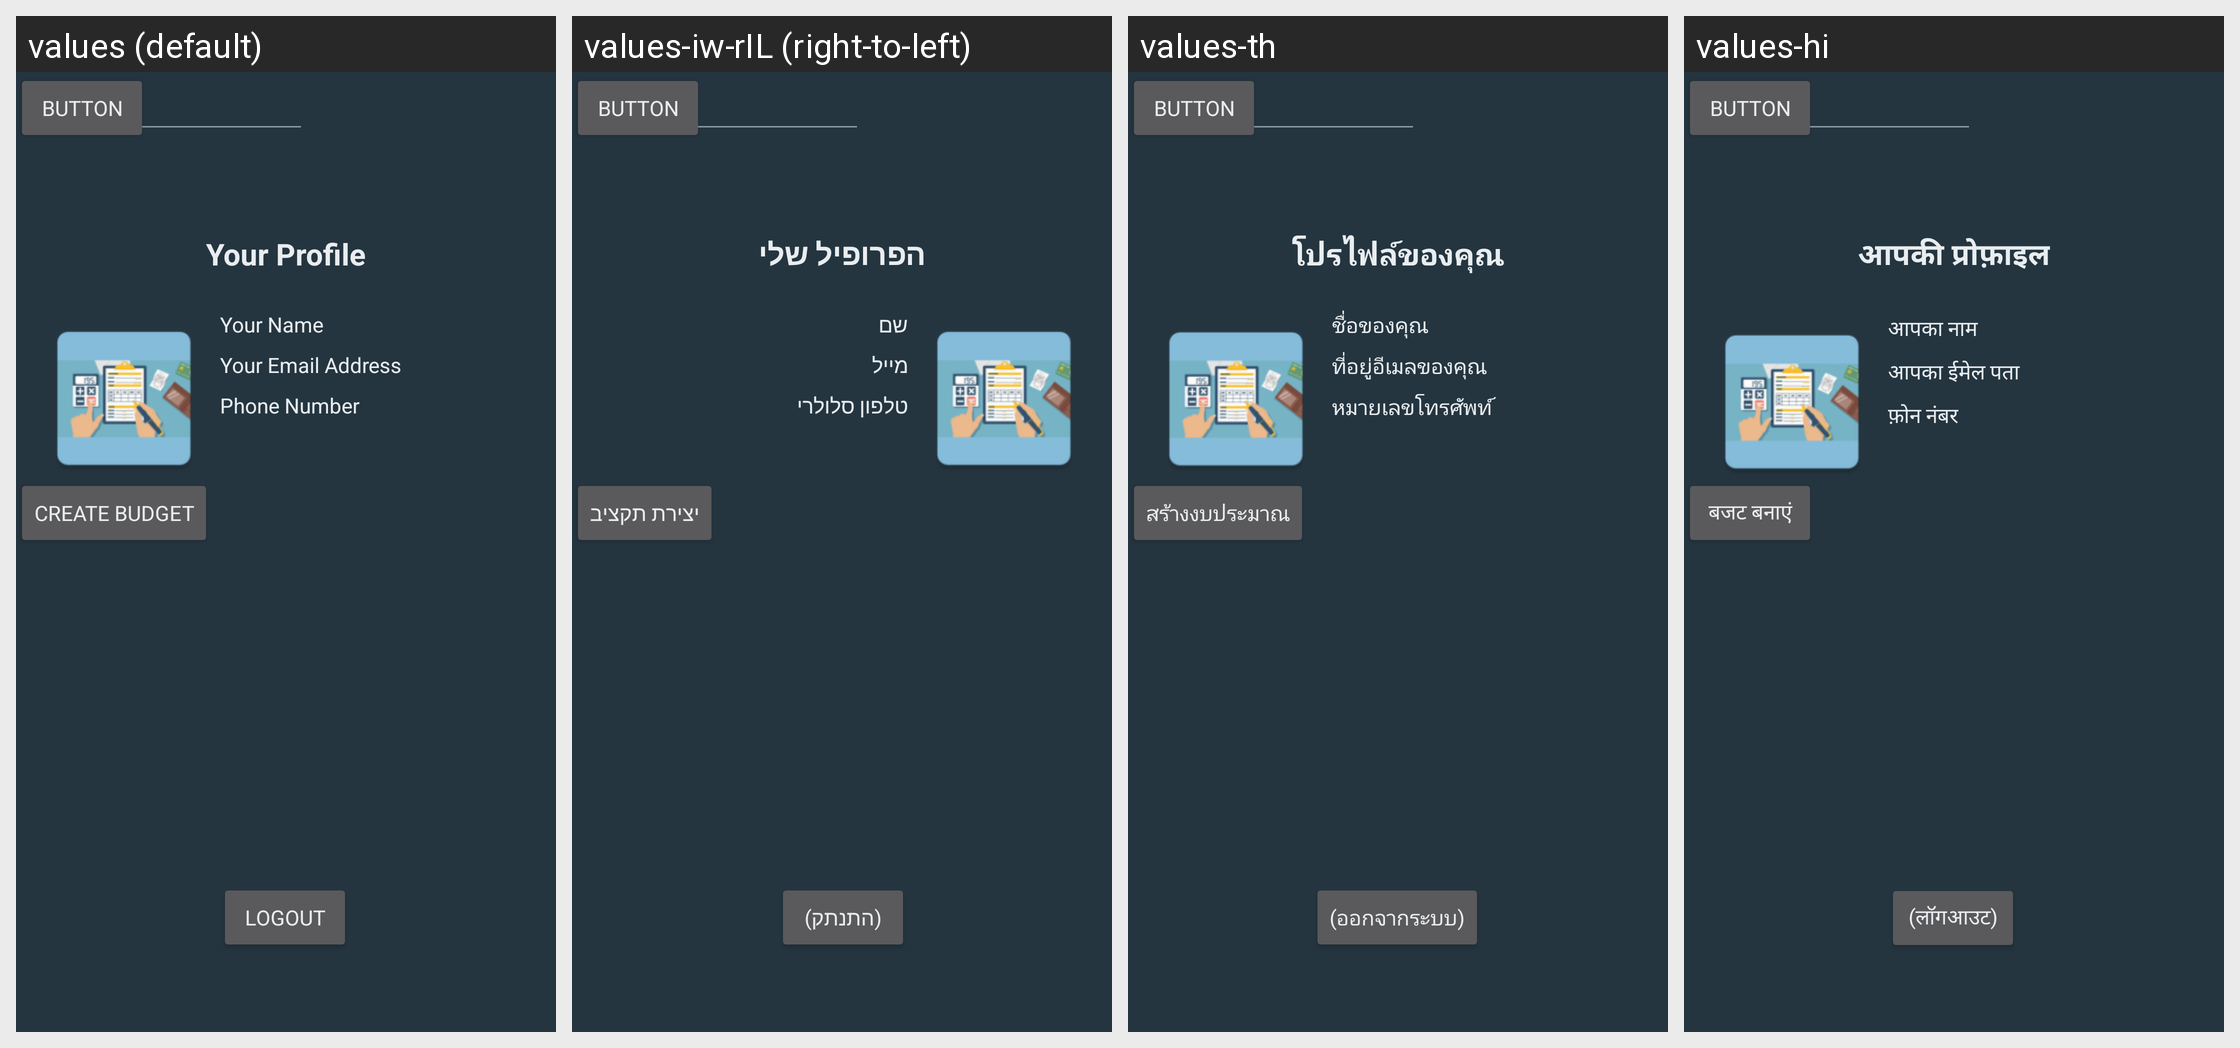

The same Android screen rendered under several of its app's locales, left to right. List the strings drawn on it with the default value and each locale's translation.
Android screen res/layout/activity_main.xml rendered under 4 locales, left to right: values (default), values-iw-rIL (right-to-left), values-th, values-hi. Device: Nexus 5 (rendered at 1080×1920; each locale shown at half size, 540×960, under a caption strip naming it); theme AppTheme.
Other locales in the repository, not shown: values-ar, values-de, values-el, values-es, values-fa, values-fr, values-in, values-it, values-ja, values-ko, values-ms, values-nl, values-pl, values-pt, values-ro, values-ru, values-tl, values-tr, values-uk, values-vi, values-zh-rCN, values-zh-rTW.
Strings drawn on this screen, with the default value and each locale's value (text and hints the layout hard-codes, and strings that could not be matched under every locale, appear in the picture but are not listed):

logout
  values: Logout
  values-iw-rIL: (התנתק)
  values-th: (ออกจากระบบ)
  values-hi: (लॉगआउट)

your_profile
  values: Your Profile
  values-iw-rIL: הפרופיל שלי
  values-th: โปรไฟล์ของคุณ
  values-hi: आपकी प्रोफ़ाइल

your_name
  values: Your Name
  values-iw-rIL: שם
  values-th: ชื่อของคุณ
  values-hi: आपका नाम

your_email_address
  values: Your Email Address
  values-iw-rIL: מייל
  values-th: ที่อยู่อีเมลของคุณ
  values-hi: आपका ईमेल पता

phone_number
  values: Phone Number
  values-iw-rIL: טלפון סלולרי
  values-th: หมายเลขโทรศัพท์
  values-hi: फ़ोन नंबर

button
  values: Button
  values-iw-rIL: Button  [not translated; the default value is used]
  values-th: Button  [not translated; the default value is used]
  values-hi: Button  [not translated; the default value is used]

create_budget
  values: Create Budget
  values-iw-rIL: יצירת תקציב
  values-th: สร้างงบประมาณ
  values-hi: बजट बनाएं
